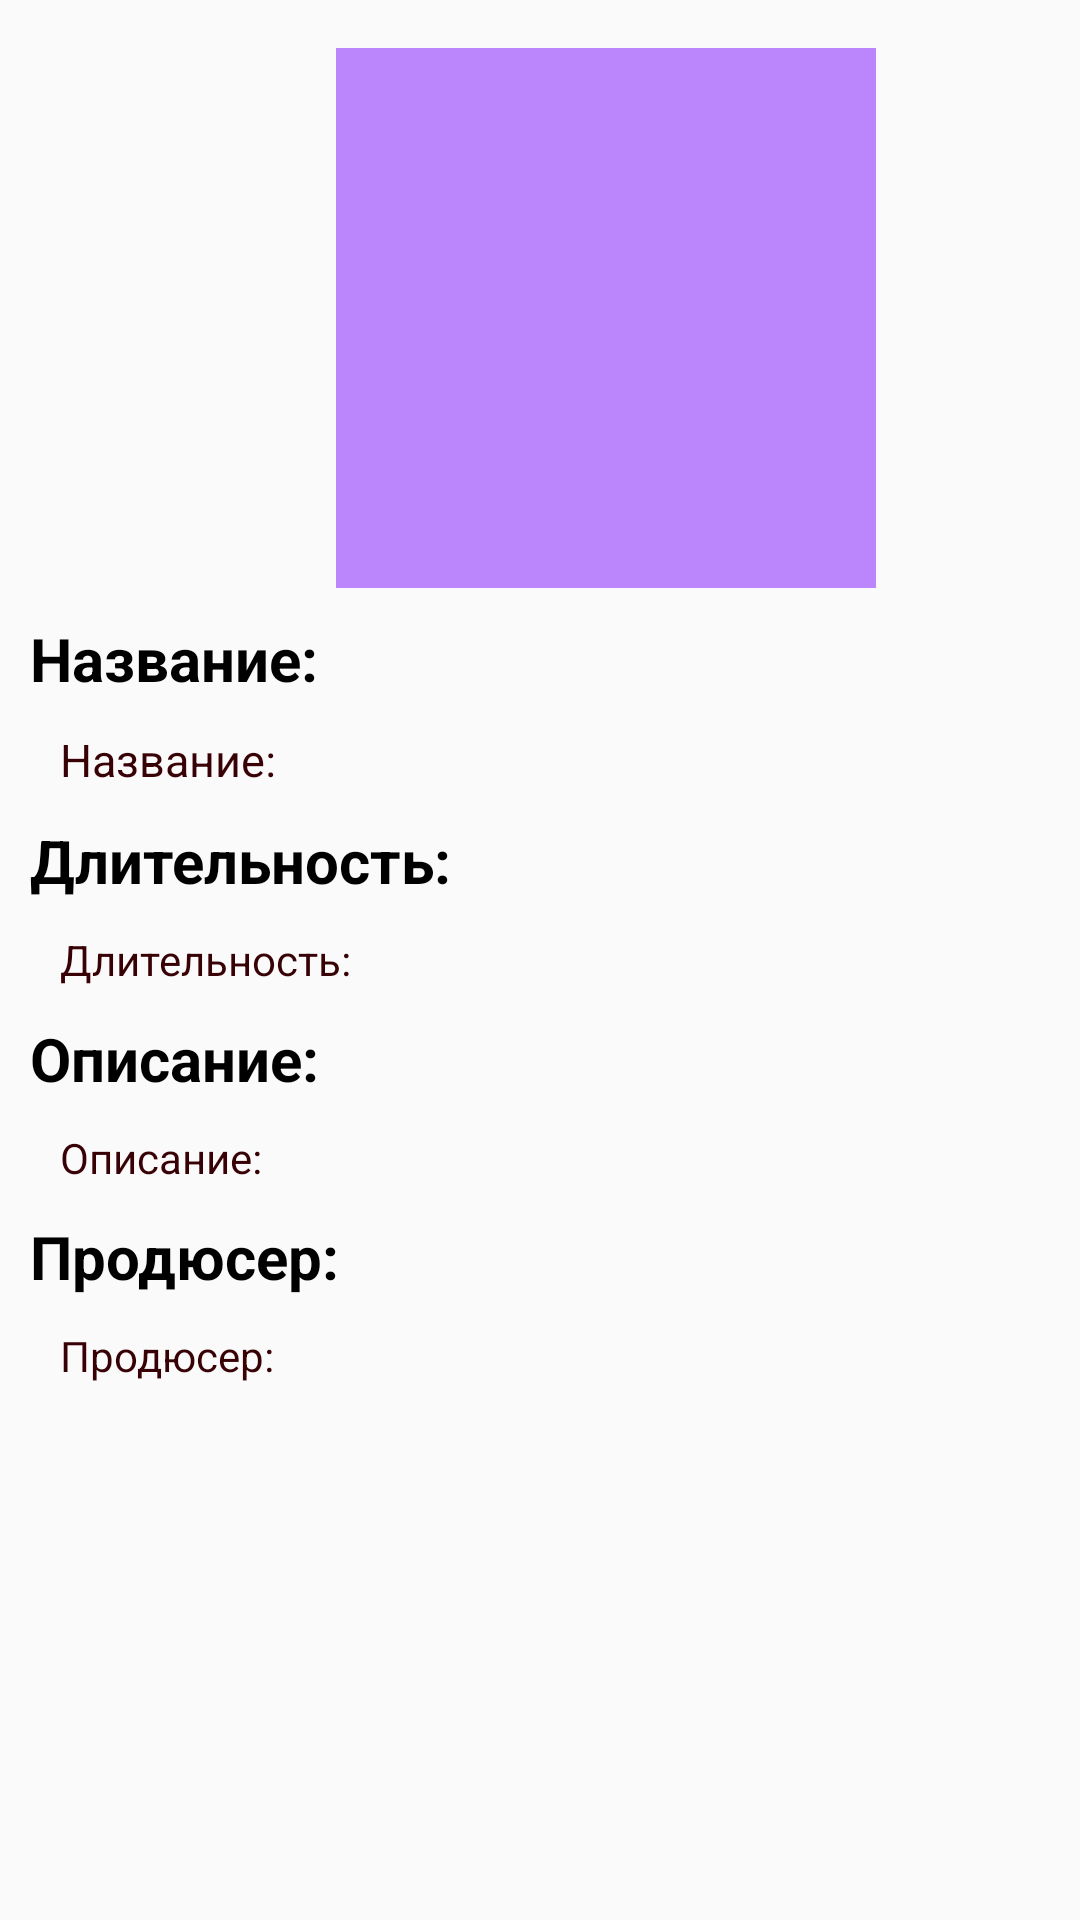

This screen was rendered from an Android layout file. Write that file and the resources it references.
<!-- AndroidManifest.xml: application theme Theme.Android3Lesson11 -->
<!-- res/layout/fragment_detail_films.xml -->
<?xml version="1.0" encoding="utf-8"?>
<androidx.constraintlayout.widget.ConstraintLayout xmlns:android="http://schemas.android.com/apk/res/android"
    xmlns:app="http://schemas.android.com/apk/res-auto"
    xmlns:tools="http://schemas.android.com/tools"
    android:layout_width="match_parent"
    android:layout_height="match_parent"
    tools:context=".ui.detail_films.DetailFilmsFragment">

    <ImageView
        android:id="@+id/image_iv"
        android:layout_width="180dp"
        android:layout_height="180dp"
        android:layout_marginStart="112dp"
        android:layout_marginTop="16dp"
        android:background="@color/purple_200"
        app:layout_constraintStart_toStartOf="parent"
        app:layout_constraintTop_toTopOf="parent" />

    <TextView
        android:id="@+id/name_tv"
        android:layout_width="wrap_content"
        android:layout_height="wrap_content"
        android:layout_margin="10dp"
        android:text="Название:"
        android:textStyle="bold"
        android:textColor="@color/black"
        android:textSize="20sp"
        app:layout_constraintStart_toStartOf="parent"
        app:layout_constraintTop_toBottomOf="@+id/image_iv" />

    <TextView
        android:id="@+id/name_film"
        android:layout_width="match_parent"
        android:layout_height="wrap_content"
        android:text="Название:"
        android:textSize="15sp"
        android:textColor="@color/green"
        app:layout_constraintTop_toBottomOf="@id/name_tv"
        app:layout_constraintStart_toStartOf="parent"
        android:layout_marginHorizontal="20dp"
        android:layout_marginTop="10dp"/>

     <TextView
    android:id="@+id/time_tv"
    android:layout_width="wrap_content"
    android:layout_height="wrap_content"
    android:layout_margin="10dp"
    app:layout_constraintTop_toBottomOf="@id/name_film"
    app:layout_constraintStart_toStartOf="parent"
    android:text="Длительность:"
    android:textStyle="bold"
    android:textSize="20sp"
    android:textColor="@color/black"/>


    <TextView
        android:id="@+id/time_film"
        android:layout_width="match_parent"
        android:layout_height="wrap_content"
        android:text="Длительность:"
        android:textColor="@color/green"
        app:layout_constraintTop_toBottomOf="@id/time_tv"
        app:layout_constraintStart_toStartOf="parent"
        android:layout_marginHorizontal="20dp"
        android:layout_marginTop="10dp"/>




    <TextView
        android:id="@+id/description_tv"
        android:layout_width="wrap_content"
        android:layout_height="wrap_content"
        android:layout_margin="10dp"
        app:layout_constraintTop_toBottomOf="@id/time_film"
        app:layout_constraintStart_toStartOf="parent"
        android:text="Описание:"
        android:textStyle="bold"
        android:textSize="20sp"
        android:textColor="@color/black"/>

    <TextView
        android:id="@+id/description_film"
        android:layout_width="match_parent"
        android:layout_height="wrap_content"
        android:text="Описание:"
        android:textColor="@color/green"
        app:layout_constraintTop_toBottomOf="@id/description_tv"
        app:layout_constraintStart_toStartOf="parent"
        android:layout_marginHorizontal="20dp"
        android:layout_marginTop="10dp"/>

    <TextView
        android:id="@+id/producer_tv"
        android:layout_width="wrap_content"
        android:layout_height="wrap_content"
        android:layout_margin="10dp"
        app:layout_constraintTop_toBottomOf="@id/description_film"
        app:layout_constraintStart_toStartOf="parent"
        android:text="Продюсер:"
        android:textStyle="bold"
        android:textSize="20sp"
        android:textColor="@color/black"/>

    <TextView
        android:id="@+id/director_film"
        android:layout_width="match_parent"
        android:layout_height="wrap_content"
        android:text="Продюсер:"
        android:textColor="@color/green"
        app:layout_constraintTop_toBottomOf="@id/producer_tv"
        app:layout_constraintStart_toStartOf="parent"
        android:layout_marginHorizontal="20dp"
        android:layout_marginTop="10dp"/>

</androidx.constraintlayout.widget.ConstraintLayout>
<!-- resources referenced by this layout -->
<resources>
  <color name="black">#FF000000</color>
  <color name="green">#370105</color>
  <color name="purple_200">#FFBB86FC</color>
  <style name="Theme.Android3Lesson11" parent="Theme.AppCompat.Light.NoActionBar">
          
          <item name="colorPrimary">@color/purple_500</item>
          <item name="colorPrimaryVariant">@color/purple_700</item>
          <item name="colorOnPrimary">@color/white</item>
          
          <item name="colorSecondary">@color/teal_200</item>
          <item name="colorSecondaryVariant">@color/teal_700</item>
          <item name="colorOnSecondary">@color/black</item>
          
          <item name="android:statusBarColor" tools:targetApi="l">?attr/colorPrimaryVariant</item>
          
      </style>
  <color name="purple_500">#FF6200EE</color>
  <color name="purple_700">#FF3700B3</color>
  <color name="white">#FFFFFFFF</color>
  <color name="teal_200">#FF03DAC5</color>
  <color name="teal_700">#FF018786</color>
</resources>
